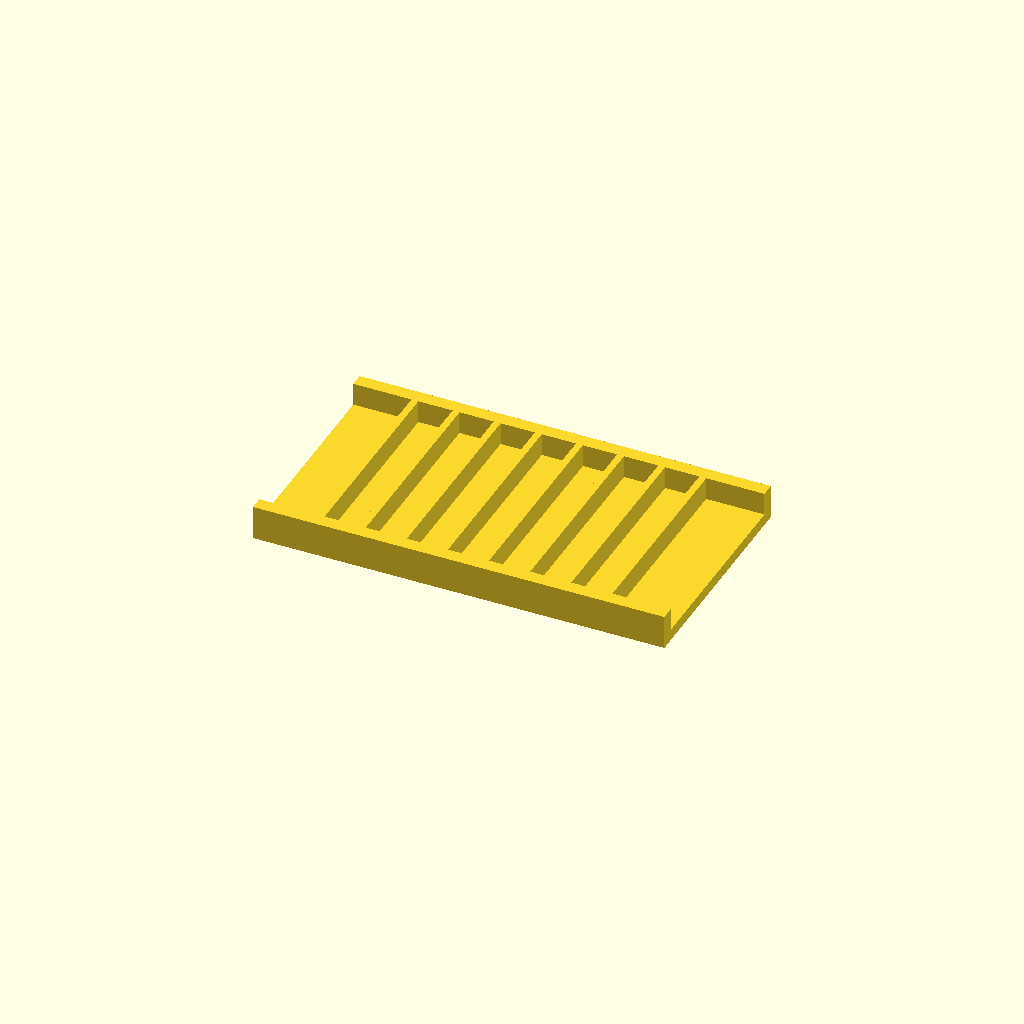
Cell 1: rendered with the file's own defaults.
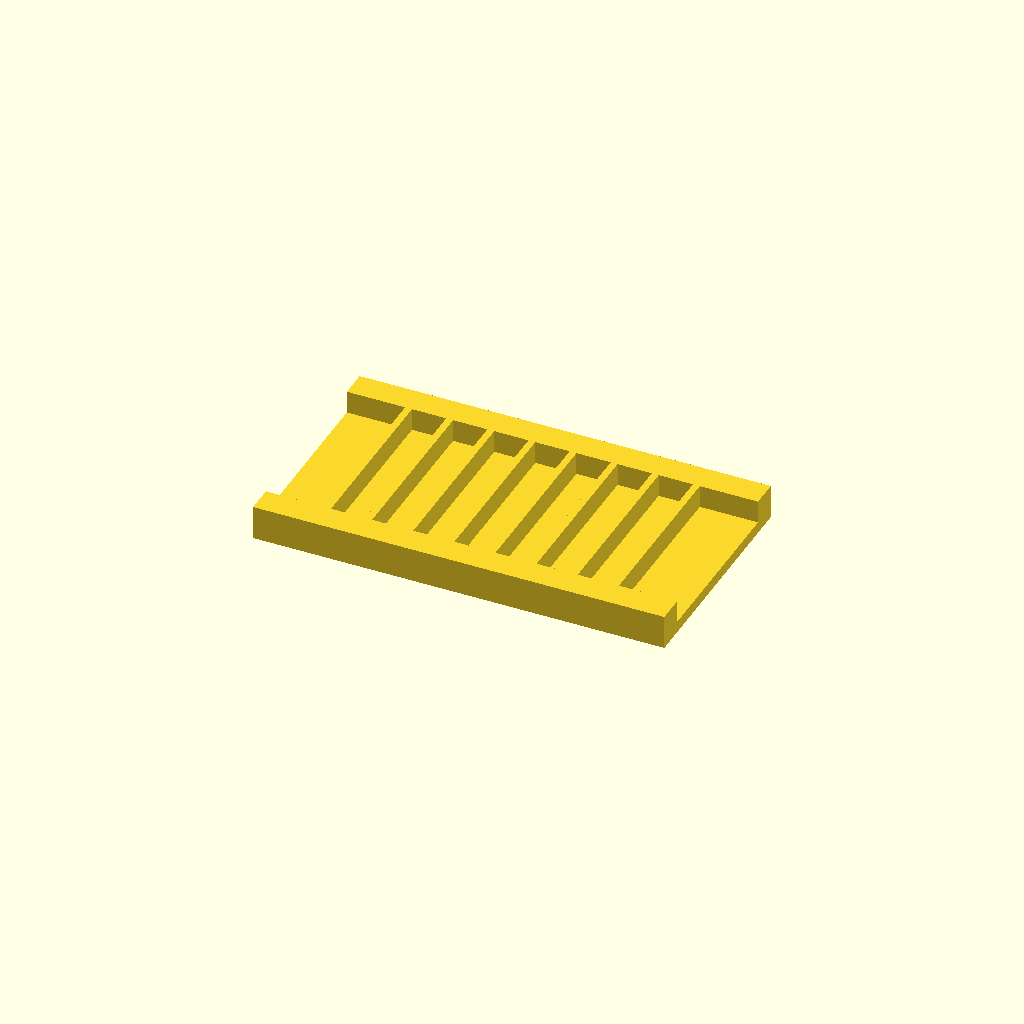
Cell 2: rail_w = 12 (everything else at default).
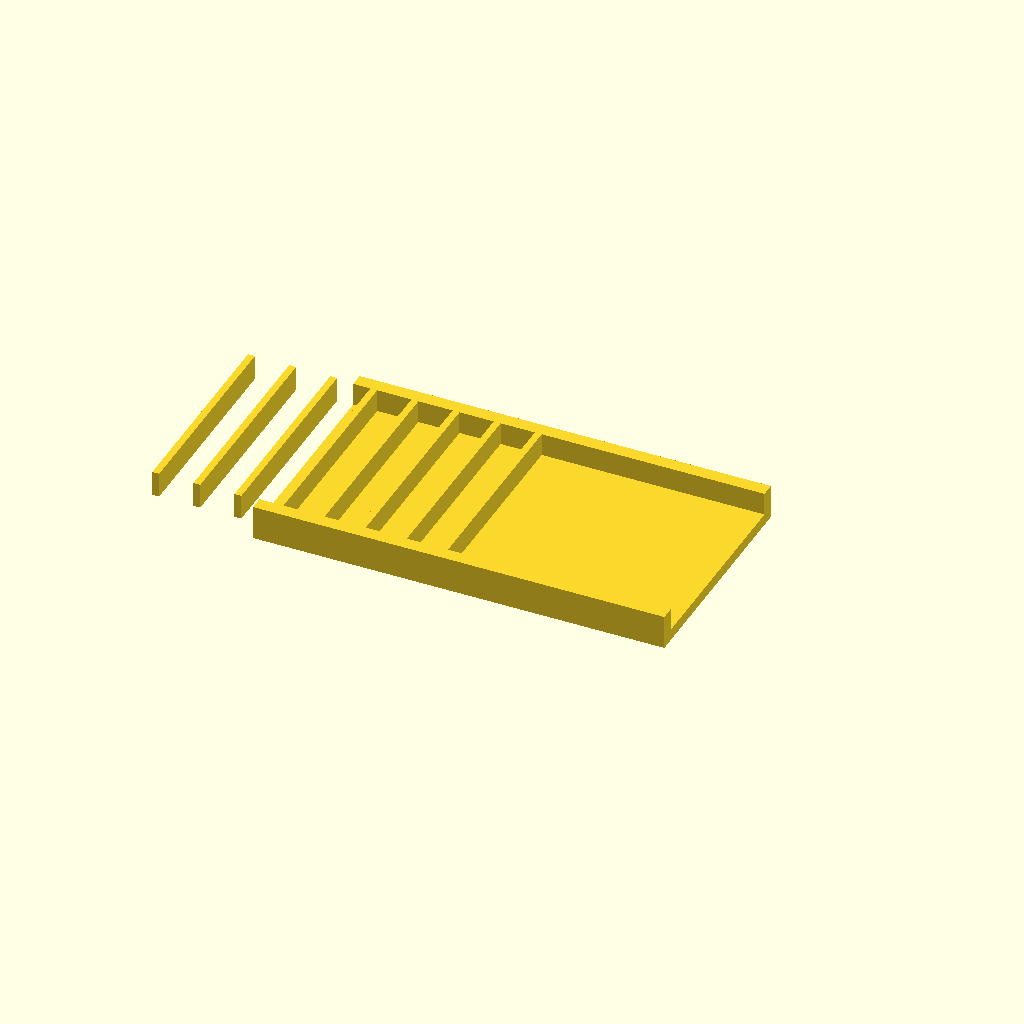
Cell 3: the same model with ribs = 16.
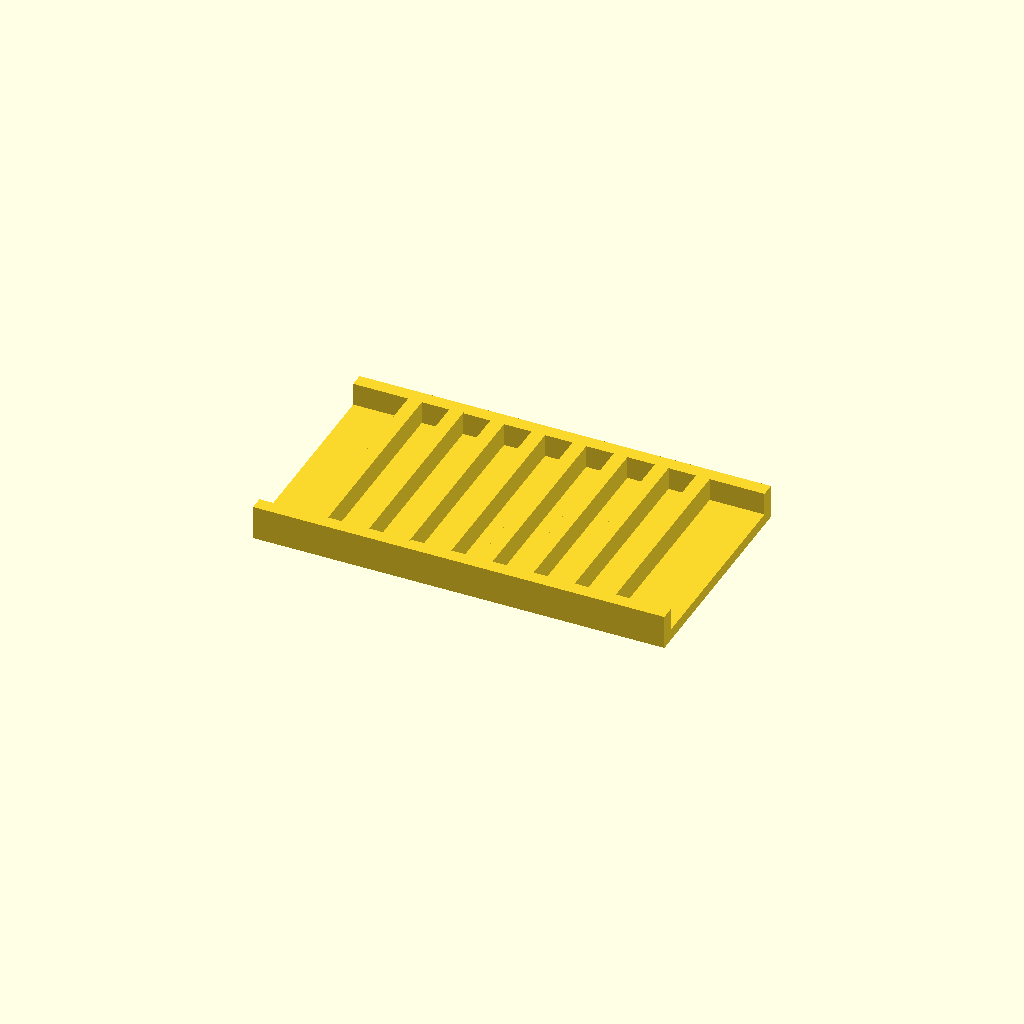
Cell 4: rib_t = 6 (everything else at default).
One fixed orthographic camera (rotation 55°, 0°, 25°; colour scheme Cornfield) for every cell.
Source of the model, optional_data/data/place1/ribframes/part_0190.scad:
$fn = 32;

// ----------------------------------------------------------------------
// Rib frame 180 x 100 x 15
// 8 ribs at 18 mm pitch
// ----------------------------------------------------------------------

// --- parameters (mm) ---
frame = [180, 100, 5];  // base plate size (x, y, z)
seat_tol = 0.1;         // tolerance at the seating features
free_tol = 0.3;         // general tolerance on the free sizes
rail_w = 6;             // side rail width
ribs = 8;               // number of ribs
rib_t = 3;              // rib thickness
rib_h = 10;             // rib height above the base plate
pitch = 18;             // pitch between rib centres

// --- derived feature positions (mm) ---
span = (ribs - 1) * pitch;          // = 126   distance between the outer ribs
origin_x = -span / 2;               // = -63   X of the first rib
rib_len = frame[1] - 2 * rail_w + 2;  // = 90   rib length, 1 mm into each rail
feature_centers = [
  [origin_x + 0 * pitch, 0],
  [origin_x + 1 * pitch, 0],
  [origin_x + 2 * pitch, 0],
  [origin_x + 3 * pitch, 0],
  [origin_x + 4 * pitch, 0],
  [origin_x + 5 * pitch, 0],
  [origin_x + 6 * pitch, 0],
  [origin_x + 7 * pitch, 0]
];   // rib centre line, drives the rib loop

// base plate, two side rails, then the ribs read straight off feature_centers
union() {
  translate([-frame[0] / 2, -frame[1] / 2, 0]) cube(frame);
  translate([-frame[0] / 2, -frame[1] / 2, 0]) cube([frame[0], rail_w, frame[2] + rib_h]);
  translate([-frame[0] / 2, frame[1] / 2 - rail_w, 0]) cube([frame[0], rail_w, frame[2] + rib_h]);
  for (centre = feature_centers)
    translate([centre[0] - rib_t / 2, centre[1] - rib_len / 2, frame[2] - 1])
      cube([rib_t, rib_len, rib_h + 1]);
}
Parameter table extracted from the source (name, type, default, range or options):
frame: vector, default [180, 100, 5]
seat_tol: number, default 0.1
free_tol: number, default 0.3
rail_w: number, default 6
ribs: number, default 8
rib_t: number, default 3
rib_h: number, default 10
pitch: number, default 18
